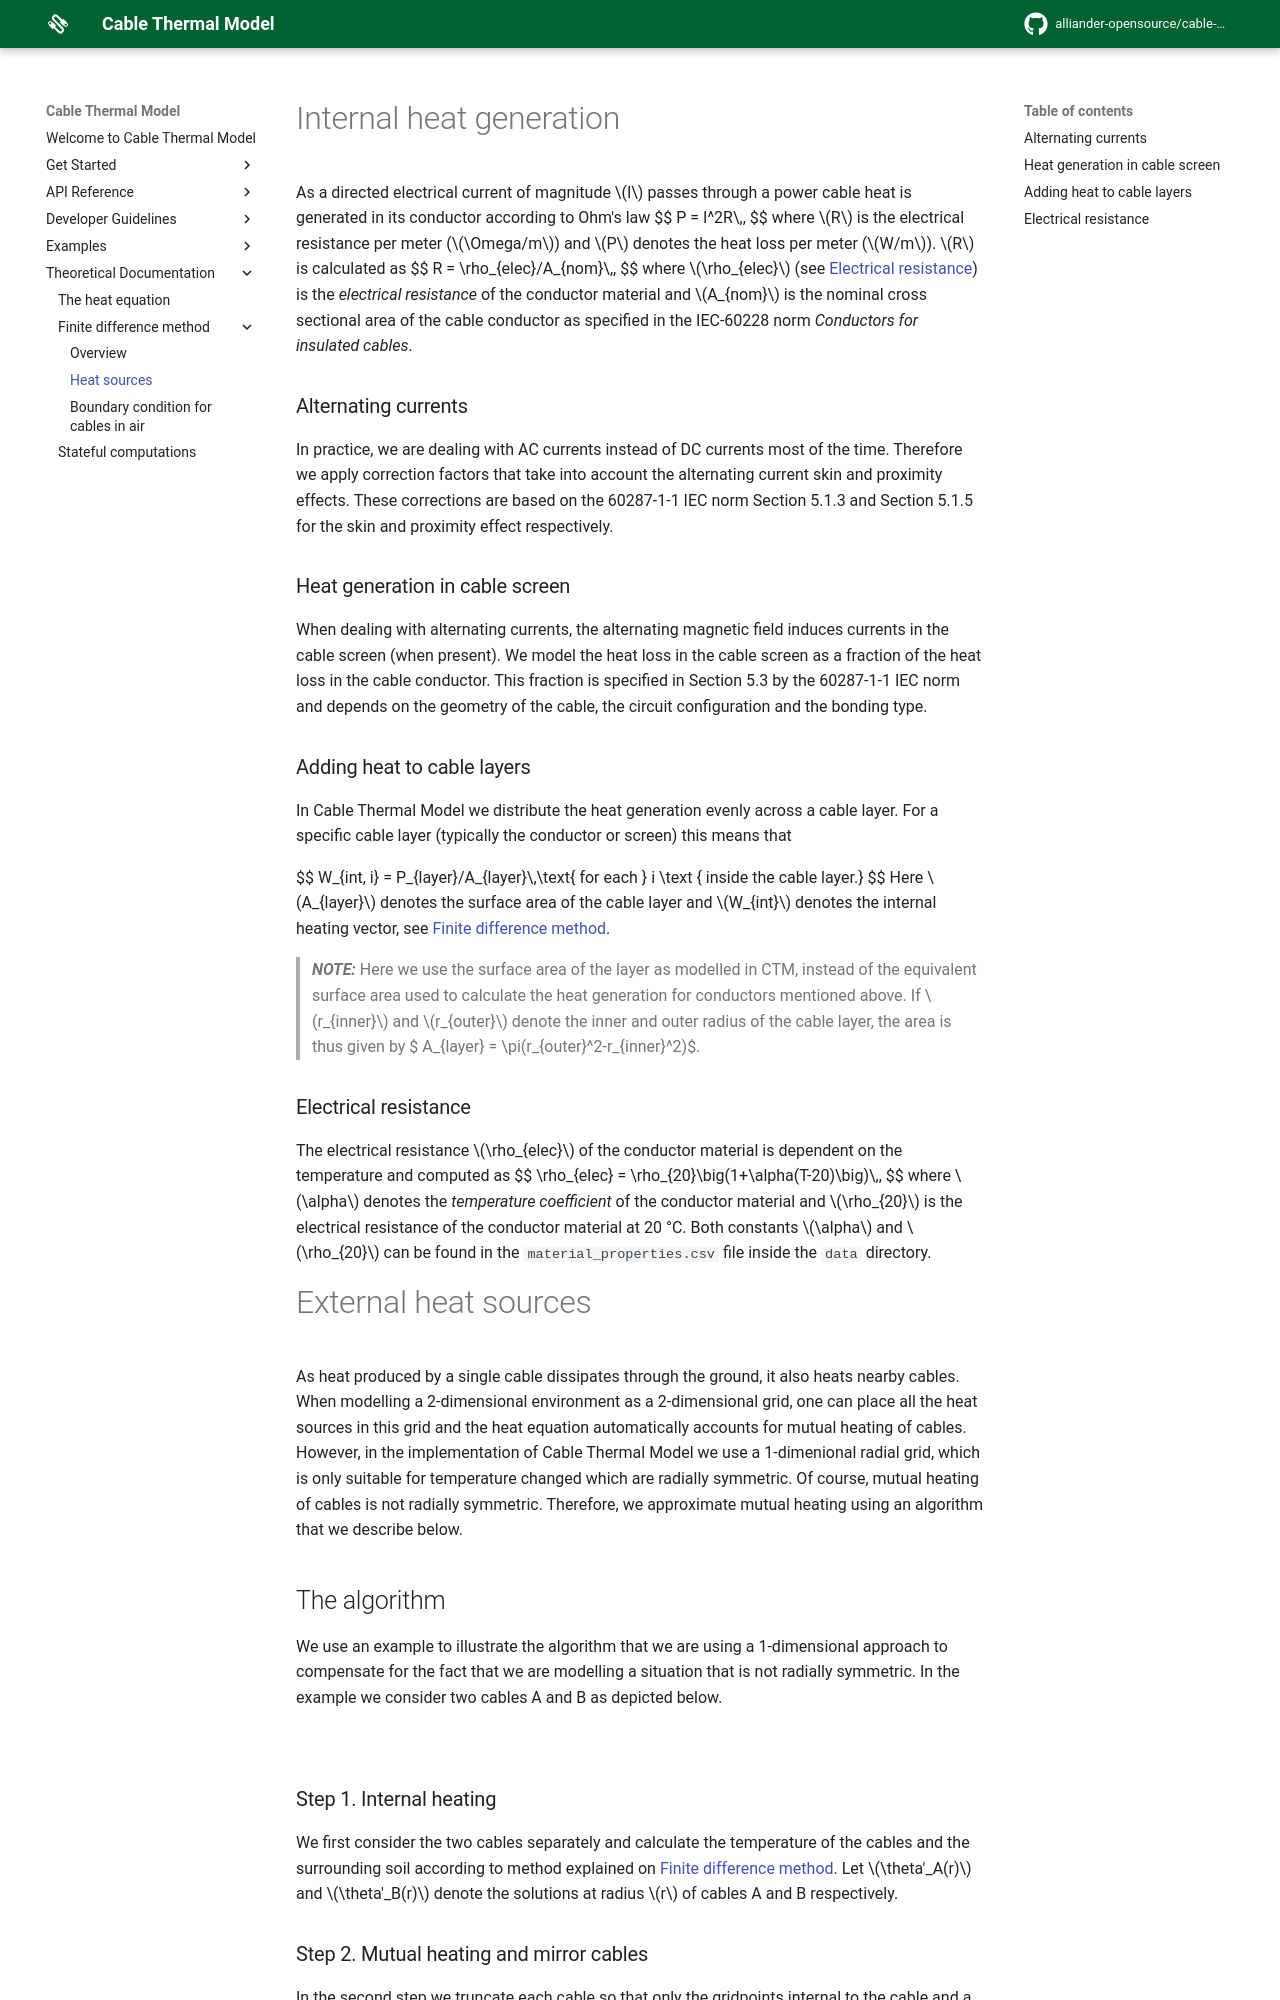

repository: alliander-opensource/cable-thermal-model · page: theoretical_documentation/heat_sources/index.html · generator: mkdocs

<!--
SPDX-FileCopyrightText: Contributors to the Cable Thermal Model project

SPDX-License-Identifier: MPL-2.0
-->

# Internal heat generation

As a directed electrical current of magnitude $I$ passes through a power cable heat is generated in its conductor according to Ohm's law
$$
P = I^2R\,,
$$
where $R$ is the electrical resistance per meter ($\Omega/m$) and $P$ denotes the heat loss per meter ($W/m$).
$R$ is calculated as
$$
R = \rho_{elec}/A_{nom}\,,
$$
where $\rho_{elec}$ (see [Electrical resistance](#electrical-resistance)) is the _electrical resistance_ of the conductor material and $A_{nom}$ is the nominal cross sectional area of the cable conductor as specified in the IEC-60228 norm _Conductors for insulated cables_.

### Alternating currents

In practice, we are dealing with AC currents instead of DC currents most of the time. Therefore we apply correction factors that take into account the alternating current skin and proximity effects. These corrections are based on the 60287-1-1 IEC norm Section 5.1.3 and Section 5.1.5 for the skin and proximity effect respectively.

### Heat generation in cable screen

When dealing with alternating currents, the alternating magnetic field induces currents in the cable screen (when present). We model the heat loss in the cable screen as a fraction of the heat loss in the cable conductor. This fraction is specified in Section 5.3 by the 60287-1-1 IEC norm and depends on the geometry of the cable, the circuit configuration and the bonding type.


### Adding heat to cable layers
In Cable Thermal Model we distribute the heat generation evenly across a cable layer. For a specific cable layer (typically the conductor or screen) this means that

$$
W_{int, i} = P_{layer}/A_{layer}\,\text{ for each } i \text { inside the cable layer.}
$$
Here $A_{layer}$ denotes the surface area of the cable layer and $W_{int}$ denotes the internal heating vector, see [Finite difference method](./finite_difference.md).

> **_NOTE:_** Here we use the surface area of the layer as modelled in CTM, instead of the equivalent surface area used to calculate the heat generation for conductors mentioned above. If $r_{inner}$ and $r_{outer}$ denote the inner and outer radius of the cable layer, the area is thus given by $ A_{layer} = \pi(r_{outer}^2-r_{inner}^2)$.

### Electrical resistance

The electrical resistance $\rho_{elec}$ of the conductor material is dependent on the temperature and computed as
$$
\rho_{elec} = \rho_{20}\big(1+\alpha(T-20)\big)\,,
$$
where $\alpha$ denotes the _temperature coefficient_ of the conductor material and $\rho_{20}$ is the electrical resistance of the conductor material at 20 °C. Both constants $\alpha$ and $\rho_{20}$ can be found in the `material_properties.csv` file inside the `data` directory.


# External heat sources

As heat produced by a single cable dissipates through the ground, it also heats nearby cables. When modelling a 2-dimensional environment as a 2-dimensional grid, one can place all the heat sources in this grid and the heat equation automatically accounts for mutual heating of cables. However, in the implementation of Cable Thermal Model we use a 1-dimenional radial grid, which is only suitable for temperature changed which are radially symmetric. Of course, mutual heating of cables is not radially symmetric. Therefore, we approximate mutual heating using an algorithm that we describe below.

## The algorithm

We use an example to illustrate the algorithm that we are using a 1-dimensional approach to compensate for the fact that we are modelling a situation that is not radially symmetric. In the example we consider two cables A and B as depicted below.

<div class="center-drawio" markdown="1">![](../assets/mutual-heating.drawio)</div>

### Step 1. Internal heating

We first consider the two cables separately and calculate the temperature of the cables and the surrounding soil according to method explained on [Finite difference method](./finite_difference.md). Let $\theta'_A(r)$ and $\theta'_B(r)$ denote the solutions at radius $r$ of cables A and B respectively.
